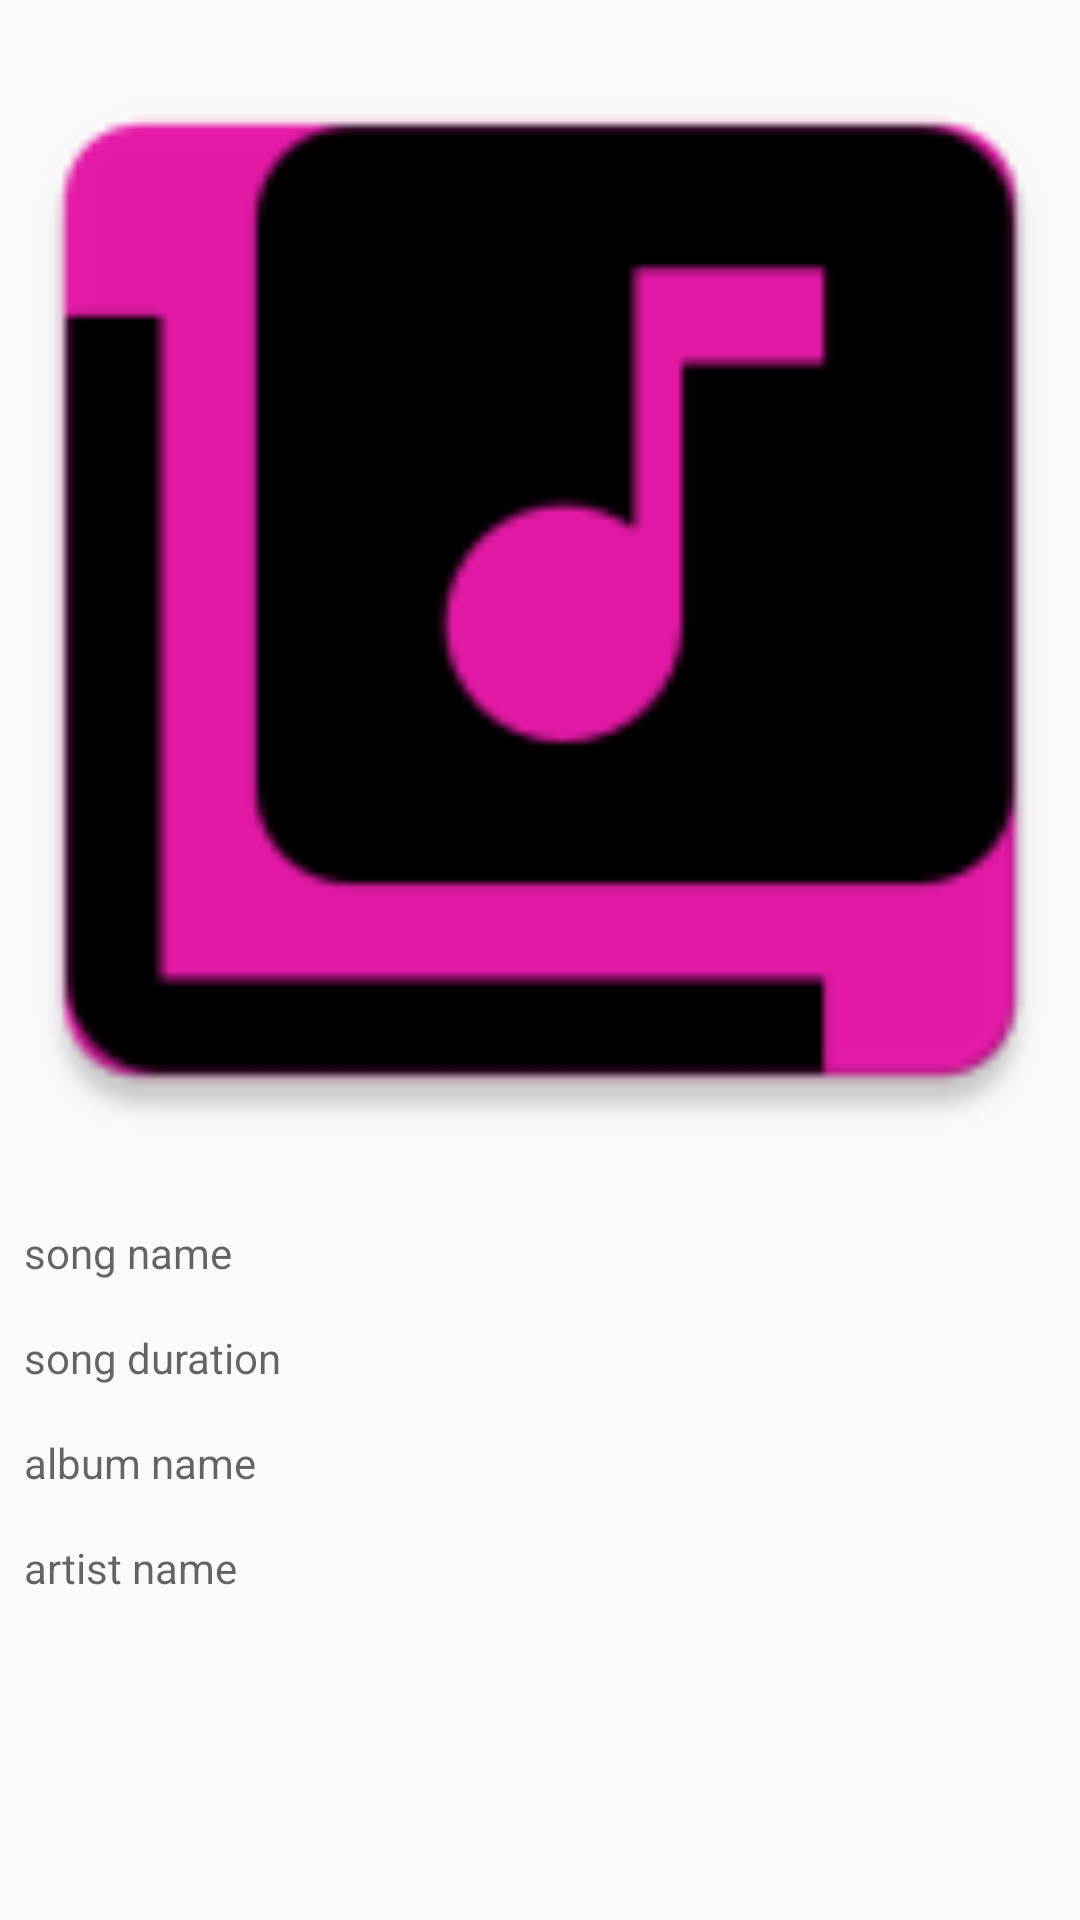

Reconstruct the res/layout file that produces this screen, plus the resources it refers to.
<!-- AndroidManifest.xml: application theme AppTheme -->
<!-- res/layout/activity_song_playing.xml -->
<?xml version="1.0" encoding="utf-8"?>
<android.support.constraint.ConstraintLayout xmlns:android="http://schemas.android.com/apk/res/android"
    xmlns:app="http://schemas.android.com/apk/res-auto"
    xmlns:tools="http://schemas.android.com/tools"
    android:layout_width="match_parent"
    android:layout_height="match_parent"
    tools:context=".SongPlayingActivity">

    <ImageView
        android:id="@+id/album_art_image_view"
        android:layout_width="match_parent"
        android:layout_height="400dp"
        android:scaleType="centerCrop"
        android:src="@mipmap/ic_launcher" />

    <TextView
        android:id="@+id/song_name_text_view"
        android:layout_width="wrap_content"
        android:layout_height="wrap_content"
        android:hint="song name"
        android:padding="@dimen/padding"
        app:layout_constraintTop_toBottomOf="@id/album_art_image_view" />

    <TextView
        android:id="@+id/song_duration_text_view"
        android:layout_width="wrap_content"
        android:layout_height="wrap_content"
        android:hint="song duration"
        android:padding="@dimen/padding"
        app:layout_constraintTop_toBottomOf="@id/song_name_text_view" />

    <TextView
        android:id="@+id/album_name_text_view"
        android:layout_width="wrap_content"
        android:layout_height="wrap_content"
        android:hint="album name"
        android:padding="@dimen/padding"
        app:layout_constraintTop_toBottomOf="@id/song_duration_text_view" />

    <TextView
        android:id="@+id/artist_name_text_view"
        android:layout_width="wrap_content"
        android:layout_height="wrap_content"
        android:hint="artist name"
        android:padding="@dimen/padding"
        app:layout_constraintTop_toBottomOf="@+id/album_name_text_view" />

</android.support.constraint.ConstraintLayout>
<!-- resources referenced by this layout -->
<resources>
  <dimen name="padding">8dp</dimen>
  <!-- mipmap ic_launcher: png bitmap (mipmap-hdpi, 1218 bytes) -->
  <style name="AppTheme" parent="Theme.AppCompat.Light.DarkActionBar">
          
          <item name="colorPrimary">@color/colorPrimary</item>
          <item name="colorPrimaryDark">@color/colorPrimaryDark</item>
          <item name="colorAccent">@color/colorAccent</item>
      </style>
  <!-- not gathered from this repository: default colours our renderer supplied (Android Studio template values) -->
  <color name="colorPrimary">#FF6200EE</color>
  <color name="colorPrimaryDark">#FF3700B3</color>
  <color name="colorAccent">#FF03DAC5</color>
</resources>
